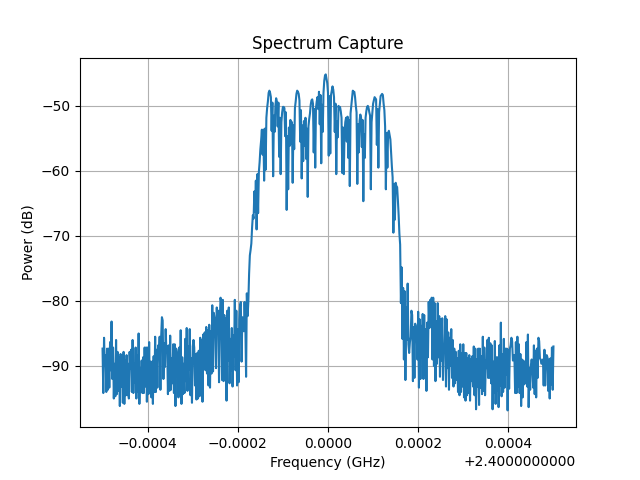

Source data for this figure (header and first rows):
Date: 2026-05-18_17-20-32
Center Frequency (Hz): 2400000000.0
Span (Hz): 1000000.0
RBW (Hz): 10000.0
ID: 8562A GPIB0::18::INSTR
Frequency (Hz), Power (dBm)
2.399500000000000000e+09, -8.732999999999999829e+01
2.399501666666666508e+09, -9.415999999999999659e+01
2.399503333333333492e+09, -8.565999999999999659e+01
2.399505000000000000e+09, -9.000000000000000000e+01
2.399506666666666508e+09, -8.832999999999999829e+01
2.399508333333333492e+09, -9.400000000000000000e+01
2.399510000000000000e+09, -8.732999999999999829e+01
2.399511666666666508e+09, -9.365999999999999659e+01
2.399513333333333492e+09, -8.732999999999999829e+01
2.399515000000000000e+09, -9.332999999999999829e+01
2.399516666666666508e+09, -8.632999999999999829e+01
2.399518333333333492e+09, -9.065999999999999659e+01
2.399520000000000000e+09, -8.315999999999999659e+01
2.399521666666666508e+09, -9.200000000000000000e+01
2.399523333333333492e+09, -8.715999999999999659e+01
2.399525000000000000e+09, -9.500000000000000000e+01
2.399526666666666508e+09, -8.965999999999999659e+01
2.399528333333333492e+09, -9.465999999999999659e+01
2.399530000000000000e+09, -8.600000000000000000e+01
2.399531666666666508e+09, -9.432999999999999829e+01
2.399533333333333492e+09, -8.782999999999999829e+01
2.399535000000000000e+09, -9.382999999999999829e+01
2.399536666666666508e+09, -8.865999999999999659e+01
2.399538333333333492e+09, -9.615999999999999659e+01
2.399540000000000000e+09, -8.815999999999999659e+01
2.399541666666666508e+09, -9.315999999999999659e+01
2.399543333333333492e+09, -8.832999999999999829e+01
2.399545000000000000e+09, -9.565999999999999659e+01
2.399546666666666508e+09, -8.782999999999999829e+01
2.399548333333333492e+09, -9.582999999999999829e+01
2.399550000000000000e+09, -8.915999999999999659e+01
2.399551666666666508e+09, -9.450000000000000000e+01
2.399553333333333492e+09, -8.832999999999999829e+01
2.399555000000000000e+09, -9.450000000000000000e+01
2.399556666666666508e+09, -8.965999999999999659e+01
2.399558333333333492e+09, -9.500000000000000000e+01
2.399560000000000000e+09, -8.782999999999999829e+01
2.399561666666666508e+09, -9.032999999999999829e+01
2.399563333333333492e+09, -8.750000000000000000e+01
2.399565000000000000e+09, -9.400000000000000000e+01
2.399566666666666508e+09, -8.600000000000000000e+01
2.399568333333333492e+09, -9.415999999999999659e+01
2.399570000000000000e+09, -8.965999999999999659e+01
2.399571666666666508e+09, -9.250000000000000000e+01
2.399573333333333492e+09, -8.715999999999999659e+01
2.399575000000000000e+09, -9.500000000000000000e+01
2.399576666666666508e+09, -8.832999999999999829e+01
2.399578333333333492e+09, -9.400000000000000000e+01
2.399580000000000000e+09, -8.500000000000000000e+01
2.399581666666666508e+09, -9.582999999999999829e+01
2.399583333333333492e+09, -9.032999999999999829e+01
2.399585000000000000e+09, -9.400000000000000000e+01
2.399586666666666508e+09, -8.915999999999999659e+01
2.399588333333333492e+09, -9.415999999999999659e+01
2.399590000000000000e+09, -8.865999999999999659e+01
... 546 more rows
